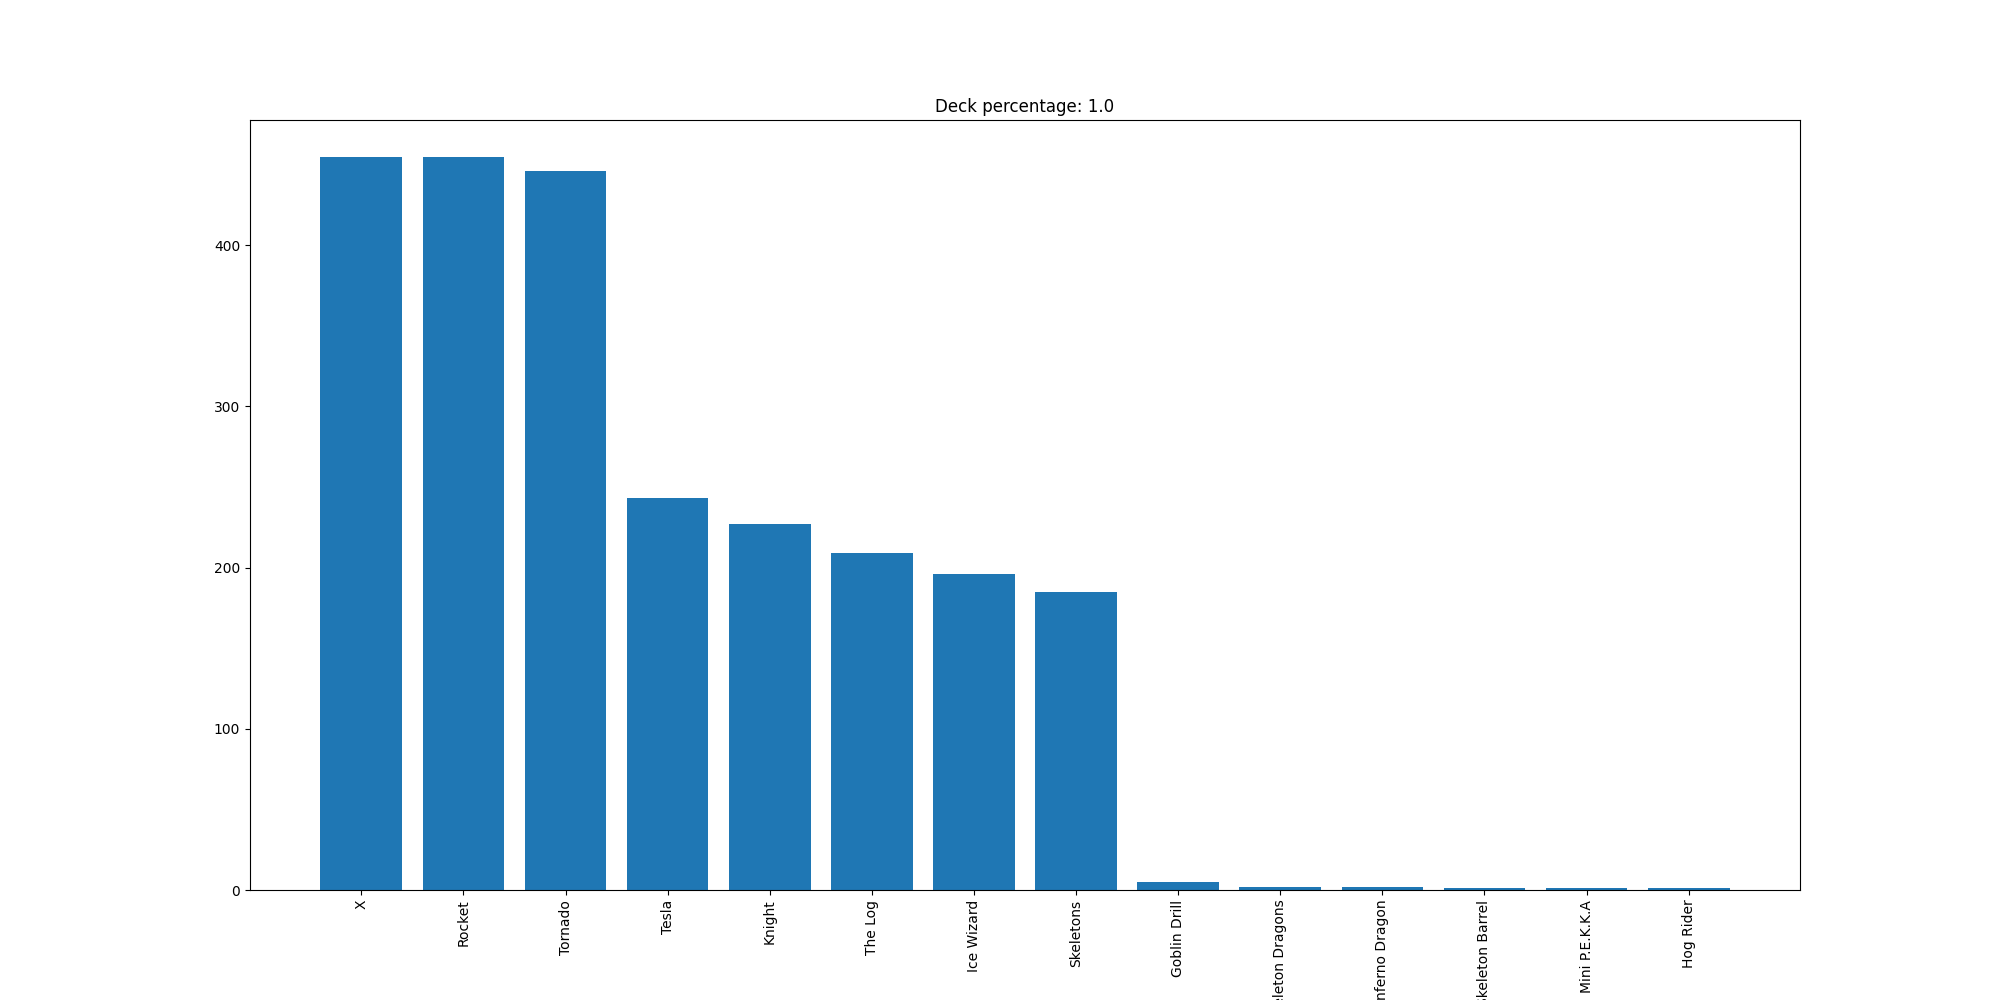

Values plotted in this chart, from the file beside it:
X, 455
Rocket, 455
Tornado, 446
Tesla, 243
Knight, 227
The Log, 209
Ice Wizard, 196
Skeletons, 185
Goblin Drill, 5
Skeleton Dragons, 2
Inferno Dragon, 2
Skeleton Barrel, 1
Mini P.E.K.K.A, 1
Hog Rider, 1
